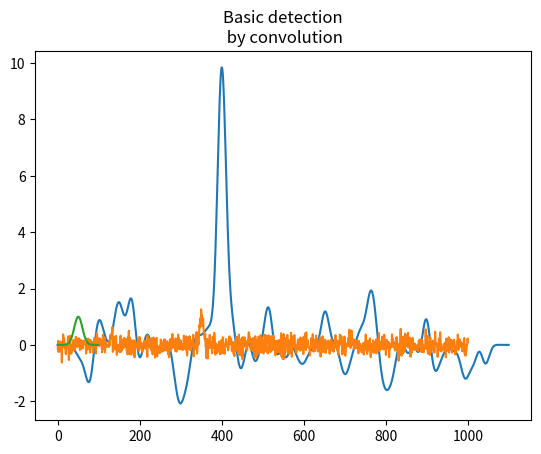

Reproduce this figure in Python. (Note: this script raises an exception after producing the figure.)
# -*- coding: utf-8 -*-

# ---------------------------------------------------------------------------
# Copyright (c) 2015-2019 Analog Devices, Inc. All rights reserved.
#
# Redistribution and use in source and binary forms, with or without
# modification, are permitted provided that the following conditions are met:
# - Redistributions of source code must retain the above copyright notice,
#   this list of conditions and the following disclaimer.
# - Redistributions in binary form must reproduce the above copyright notice,
#   this list of conditions and the following disclaimer in the documentation
#   and/or other materials provided with the distribution.
# - Modified versions of the software must be conspicuously marked as such.
# - This software is licensed solely and exclusively for use with
#   processors/products manufactured by or for Analog Devices, Inc.
# - This software may not be combined or merged with other code in any manner
#   that would cause the software to become subject to terms and conditions
#    which differ from those listed here.
# - Neither the name of Analog Devices, Inc. nor the names of its contributors
#   may be used to endorse or promote products derived from this software
#   without specific prior written permission.
# - The use of this software may or may not infringe the patent rights of one
#   or more patent holders. This license does not release you from the
#   requirement that you obtain separate licenses from these patent holders
#   to use this software.
#
# THIS SOFTWARE IS PROVIDED BY ANALOG DEVICES, INC. AND CONTRIBUTORS "AS IS"
# AND ANY EXPRESS OR IMPLIED WARRANTIES, INCLUDING, BUT NOT LIMITED TO,
# NON-INFRINGEMENT, TITLE, MERCHANTABILITY AND FITNESS FOR A PARTICULAR
# PURPOSE ARE DISCLAIMED. IN NO EVENT SHALL ANALOG DEVICES, INC. OR
# CONTRIBUTORS BE LIABLE FOR ANY DIRECT, INDIRECT, INCIDENTAL, SPECIAL,
# EXEMPLARY, PUNITIVE OR CONSEQUENTIAL DAMAGES (INCLUDING, BUT NOT LIMITED TO,
# DAMAGES ARISING OUT OF CLAIMS OF INTELLECTUAL PROPERTY RIGHTS INFRINGEMENT;
# PROCUREMENT OF SUBSTITUTE GOODS OR SERVICES; LOSS OF USE, DATA, OR PROFITS;
# OR BUSINESS INTERRUPTION) HOWEVER CAUSED AND ON ANY THEORY OF LIABILITY,
# WHETHER IN CONTRACT, STRICT LIABILITY, OR TORT (INCLUDING NEGLIGENCE OR
# OTHERWISE) ARISING IN ANY WAY OUT OF THE USE OF THIS SOFTWARE, EVEN IF
# ADVISED OF THE POSSIBILITY OF SUCH DAMAGE.
#
# 2019-01-10-7CBSD SLA
# -----------------------------------------------------------------------

'''
LinearLabTools simulation of pulse characterization. Many mixed-signal
applications involve characterizing pulses - seismic energy exploration,
analyzing photomultiplier outputs, etc. This script generates a perfect
Gaussian pulse, but adds a random component to the width, position in time,
and amplitude. Two techniques are then used to characterize the pulse;
simple convolution with another pulse


Tested with Python 2.7, Anaconda distribution available from Continuum Analytics,
http://www.continuum.io/
'''

import numpy as np
from matplotlib import pyplot as plt



# unknown pulse parameters
alt = 1.0
mean = 350.0
sigma = 5
noise = 0.2

# ADC Noise parameters

#adc_noise = (10 ** (adc_snr / 20)) * adc_range / (2*2**0.5)
#ADC RMS noise formula: 10^(SNR / 20) * peak-to-peak input range /(2*SQRT2) = RMS Noise


#From the datasheet: 10^(-104dB SNR / 20) * 10V/(2*SQRT2) = 22.3uVRMS
ltc2387_noise = (10 ** (-96.0 / 20)) * 8.192 / (8.0**0.5)
ltc2269_noise = (10 ** (-84.0 / 20)) * 2.1 / (8.0**0.5)
print("LTC2387 RMS noise: " + str(ltc2387_noise))
print("LTC2269 RMS noise: " + str(ltc2269_noise))

def bellcurve(x,alt,mean,sigma):
    return alt*np.exp(-1*((x-mean)**2.0)/(2.0*sigma**2.0))

unknown_pulse = np.ndarray(shape=1000, dtype=float)
testpulse = np.ndarray(shape=100, dtype=float)

for i in range(0, 100): # First, make test pulse
    j = float(i)
    testpulse[i] = bellcurve(j, 1, 50, 10.0)
#testpulse = testpulse * np.hanning(testpulse.size)

for i in range(0, 1000):
    j = float(i)
    unknown_pulse[i] = bellcurve(j, alt, mean, sigma) + np.random.normal(loc=0.0, scale = noise)

position_vector = np.convolve(unknown_pulse, testpulse[::-1])
print("Maximum correlation at " + str(np.argmax(position_vector) - 50))

plt.figure(1)
plt.title("Basic detection\n by convolution")
plt.plot(position_vector)
plt.plot(unknown_pulse)
plt.plot(testpulse)
plt.show()

# Example wavelet transform, based on example given in cwt documentation

from scipy import signal
sig = (np.random.rand(100) - 0.5) * .01
sig += signal.ricker(100, 4)

sig = unknown_pulse

wavelet = signal.ricker
widths = np.arange(1, 20)
cwtmatr = signal.cwt(sig, wavelet, widths)
plt.figure(2)

plt.title("Pulse detection\n by Continuous Wavelet Transform")

#From scipy.signal.cwt example
# https://docs.scipy.org/doc/scipy/reference/generated/scipy.signal.cwt.html

plt.imshow(cwtmatr, extent=[-1, 1, 1, 31], cmap='PRGn', aspect='auto',
           vmax=abs(cwtmatr).max(), vmin=-abs(cwtmatr).max())
plt.show()

#cwtmatr_xpose = map(list, zip(*cwtmatr))

#plt.plot(cwtmatr_xpose)

plt.figure(3)
points = 100
a = 5.0
vec2 = signal.ricker(points, a)
print(len(vec2))
plt.plot(vec2)
plt.show()
